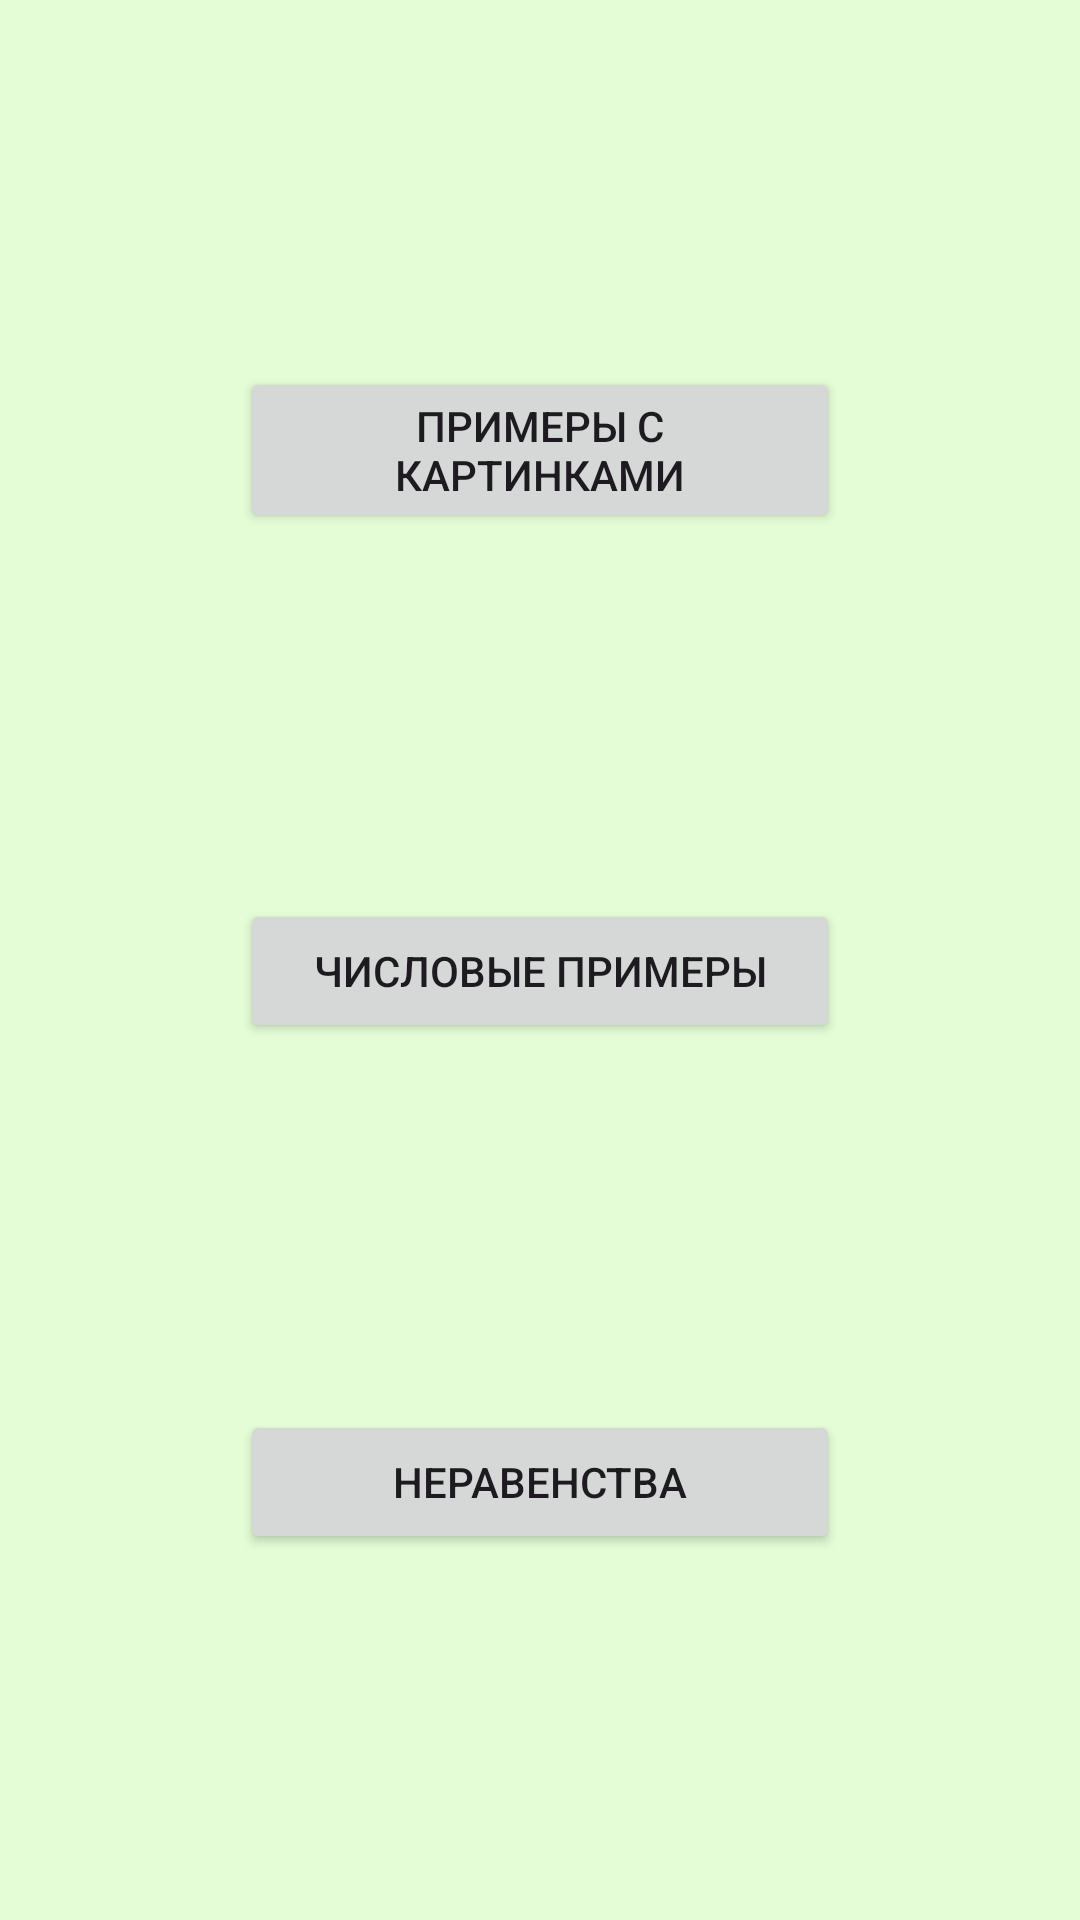

This screen was rendered from an Android layout file. Write that file and the resources it references.
<!-- AndroidManifest.xml: application theme Theme.CountTrainer -->
<!-- res/layout/activity_main.xml -->
<?xml version="1.0" encoding="utf-8"?>
<androidx.constraintlayout.widget.ConstraintLayout xmlns:android="http://schemas.android.com/apk/res/android"
    xmlns:app="http://schemas.android.com/apk/res-auto"
    xmlns:tools="http://schemas.android.com/tools"
    android:id="@+id/main"
    android:layout_width="match_parent"
    android:layout_height="match_parent"
    android:background="@color/background_green"
    tools:context=".MainActivity">

    <Button
        android:id="@+id/buttonTextQuiz"
        android:layout_width="200dp"
        android:layout_height="wrap_content"
        android:text="Числовые примеры"
        app:layout_constraintBottom_toTopOf="@+id/buttonInequality"
        app:layout_constraintEnd_toEndOf="parent"
        app:layout_constraintHorizontal_bias="0.5"
        app:layout_constraintStart_toStartOf="parent"
        app:layout_constraintTop_toBottomOf="@+id/buttonImageQuiz" />

    <Button
        android:id="@+id/buttonImageQuiz"
        android:layout_width="200dp"
        android:layout_height="wrap_content"
        android:text="Примеры с картинками"
        app:layout_constraintBottom_toTopOf="@+id/buttonTextQuiz"
        app:layout_constraintEnd_toEndOf="parent"
        app:layout_constraintHorizontal_bias="0.5"
        app:layout_constraintStart_toStartOf="parent"
        app:layout_constraintTop_toTopOf="parent" />

    <Button
        android:id="@+id/buttonInequality"
        android:layout_width="200dp"
        android:layout_height="wrap_content"
        android:text="Неравенства"
        app:layout_constraintBottom_toBottomOf="parent"
        app:layout_constraintEnd_toEndOf="parent"
        app:layout_constraintHorizontal_bias="0.5"
        app:layout_constraintStart_toStartOf="parent"
        app:layout_constraintTop_toBottomOf="@+id/buttonTextQuiz" />


</androidx.constraintlayout.widget.ConstraintLayout>
<!-- resources referenced by this layout -->
<resources>
  <color name="background_green">#E4FDD6</color>
  <style name="Theme.CountTrainer" parent="Base.Theme.CountTrainer" />
  <style name="Base.Theme.CountTrainer" parent="Theme.Material3.DayNight.NoActionBar">
          
          <item name="colorPrimary">@color/red</item>
      </style>
  <color name="red">#F44336</color>
</resources>
